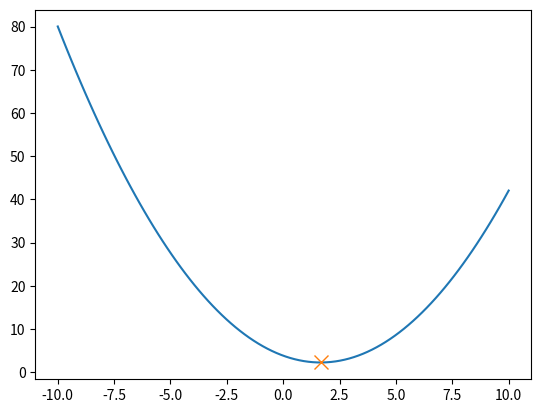

The matplotlib source for this figure:
# Damit der Code funktioniert, bitte auf der Kommandozeile ein Mal 
# folgenden Befehl eingeben: python3 -m pip install matplotlib 
import matplotlib.pyplot as plt 
import numpy as np 
import random 
 
# Die Funktion wertQuadratischeFunktion gibt den Wert der 
# Quadratischen Funktion der Form f(x) = ax^2 + bx + c zurück 
def wertQuadratischeFunktion(x, a, b, c): 
    return a * x**2 + b * x + c 
 
# Die Funktion ableitungQuadratischeFunktion gibt die Ableitung an x zurück 
def ableitungQuadratischeFunktion(x): 
    ''' 
    x: Position 
    returns: Wert der Ableitung an Position x 
    ''' 
    return 2 * a * x + b 
 
# Helfer-Funktion zur visuellen Ausgabe des Ergebnisses 
def plotQuadratischeFunktion(minimumQuadratischeFunktion , a, b, c): 
    x = np.linspace(-10, 10, 100) 
    y = wertQuadratischeFunktion(x, a, b, c) 
    plt.plot(x, y) 
    plt.plot(minimumQuadratischeFunktion,  
             wertQuadratischeFunktion(minimumQuadratischeFunktion, a, b, c),  
             marker="x", markersize=10,markerfacecolor="blue") 
    plt.show() 
 
# erzeuge eine zufällige Quadratische Funktion der Form 
# f(x) = ax^2 + bx + c 
a = random.uniform(0.5, 1.0) 
b = random.uniform(-5, 5) 
c = random.uniform(-5, 5) 
 
# Start des Programms 
print("Finde das Minimum der Quadratischen Funktion f(x)=" +  
      str(f"{a:.2f}") + "x²" + str(f"{b:+.2f}") + "x" + 
      str(f"{c:+.2f}") + " im Intervall [-10,10]") 
 


# Ihr Code kommt hier – !!! Hier entgegengesetzt der Aufgabenstellung mit binärer Suche anstatt linear !!!
obereslimit = 10
untereslimit = -10
x=0

while (2*a*x+b)!=0:
    mitte = (untereslimit+obereslimit)/2
    x= mitte

    if 2*a*x+b<0:
        untereslimit = mitte
    elif 2*a*x+b==0:
        break
    elif 2*a*x+b>0:
        obereslimit=mitte

# Variable minimumQuadratischeFunktion ablegen: 
minimumQuadratischeFunktion = x 
 

 
# Ausgabe Ihres angenäherten Ergebnisses 
print("Angenähertes Ergebnis: " + str(f"{minimumQuadratischeFunktion:.2f}")) 
# Ausgabe des mathematisch ermittelten Ergebnis zum Vergleich 
print("Zum Testen: Mathematisch korrektes Ergebnis: " + str(f"{-b/(2*a):.2f}")) 
# Visuelle Ausgabe des Ergebnisses   
plotQuadratischeFunktion(minimumQuadratischeFunktion, a, b, c)